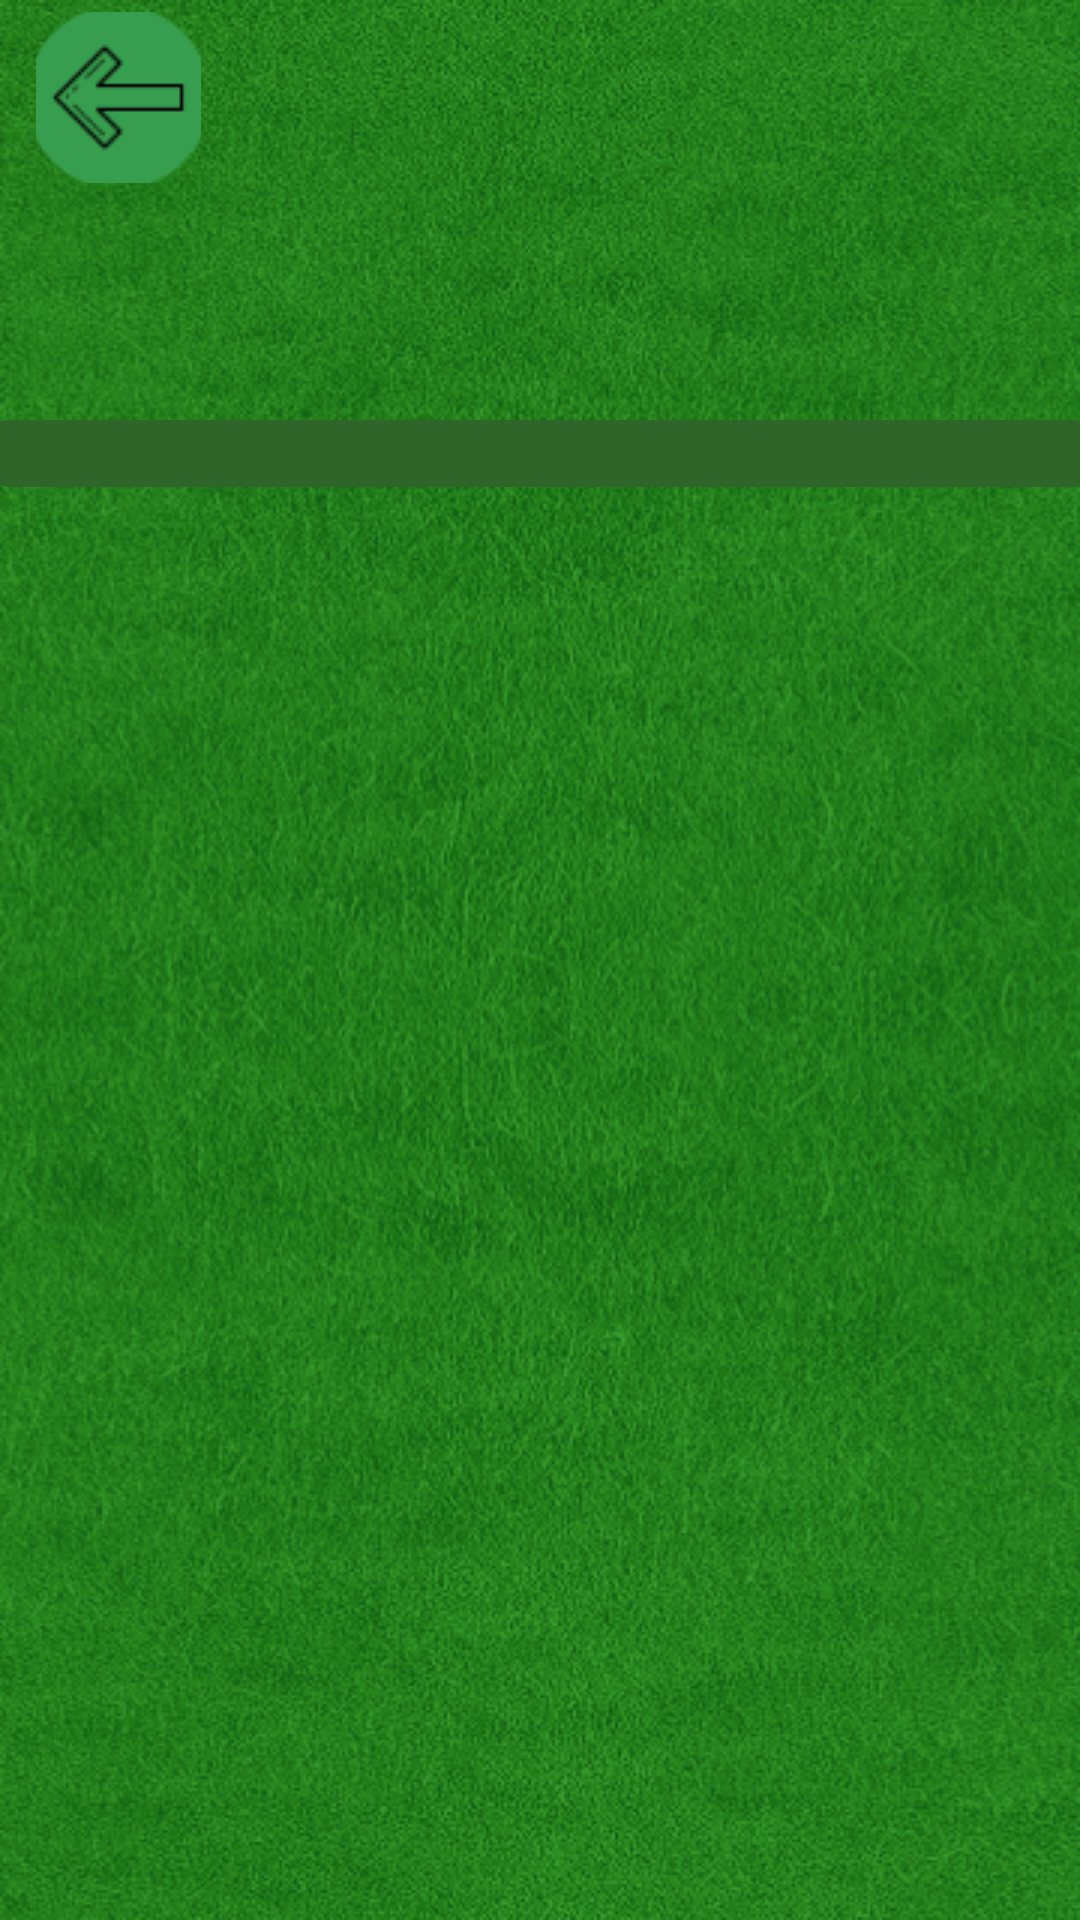

Layout XML and referenced resources for this Android screen:
<!-- AndroidManifest.xml: application theme Theme.SportEncyclopedia -->
<!-- res/layout/activity_football1.xml -->
<?xml version="1.0" encoding="utf-8"?>
<androidx.constraintlayout.widget.ConstraintLayout xmlns:android="http://schemas.android.com/apk/res/android"
    xmlns:app="http://schemas.android.com/apk/res-auto"
    xmlns:tools="http://schemas.android.com/tools"
    android:layout_width="match_parent"
    android:layout_height="match_parent"
    android:background="@drawable/footballback"
    tools:context=".football1Activity">
    <ImageButton
        android:id="@+id/strelka2"
        android:layout_width="55dp"
        android:layout_height="57dp"
        android:layout_marginTop="4dp"
        android:background="@drawable/shape"
        app:layout_constraintEnd_toEndOf="parent"
        app:layout_constraintHorizontal_bias="0.039"
        app:layout_constraintStart_toStartOf="parent"
        app:layout_constraintTop_toTopOf="parent"
        app:srcCompat="@drawable/strelka3" />

    <ScrollView
        android:id="@+id/scrollView2"
        android:layout_width="375dp"
        android:layout_height="551dp"
        android:layout_marginTop="140dp"
        app:layout_constraintEnd_toEndOf="parent"
        app:layout_constraintHorizontal_bias="0.487"
        app:layout_constraintStart_toStartOf="parent"
        app:layout_constraintTop_toTopOf="parent">

        <LinearLayout
            android:layout_width="match_parent"
            android:layout_height="wrap_content"
            android:orientation="vertical">

            <TextView
                android:id="@+id/text"
                android:layout_width="match_parent"
                android:layout_height="wrap_content"
                android:isScrollContainer="true"
                android:textColor="#000000"
                android:background="@drawable/shape_text_info_football"
                android:textSize="50px"
                android:textStyle="bold" />
        </LinearLayout>
    </ScrollView>
</androidx.constraintlayout.widget.ConstraintLayout>
<!-- resources referenced by this layout -->
<resources>
  <!-- drawable footballback: png bitmap (drawable, 425341 bytes) -->
  <!-- drawable shape_text_info_football (drawable) -->
  <?xml version="1.0" encoding="utf-8"?>
  <selector xmlns:android="http://schemas.android.com/apk/res/android">
      <item>
          <shape android:shape="rectangle">
              <solid android:color="#30652A">
              </solid>
              <corners android:radius="10dp"/>
          </shape>
      </item>
  </selector>
  <!-- drawable strelka3: png bitmap (drawable, 2459 bytes) -->
  <style name="Theme.SportEncyclopedia" parent="Theme.MaterialComponents.DayNight.NoActionBar">
          
          <item name="colorPrimary">@color/purple_500</item>
          <item name="colorPrimaryVariant">@color/purple_700</item>
          <item name="colorOnPrimary">@color/white</item>
          
          <item name="colorSecondary">@color/teal_200</item>
          <item name="colorSecondaryVariant">@color/teal_700</item>
          <item name="colorOnSecondary">@color/black</item>
          
          <item name="android:statusBarColor">?attr/colorPrimaryVariant</item>
          
      </style>
  <!-- not gathered from this repository: default colours our renderer supplied (Android Studio template values) -->
  <color name="purple_500">#FF6200EE</color>
  <color name="purple_700">#FF3700B3</color>
  <color name="teal_200">#FF03DAC5</color>
  <color name="teal_700">#FF018786</color>
  <color name="black">#FF000000</color>
  <color name="white">#FFFFFFFF</color>
</resources>
